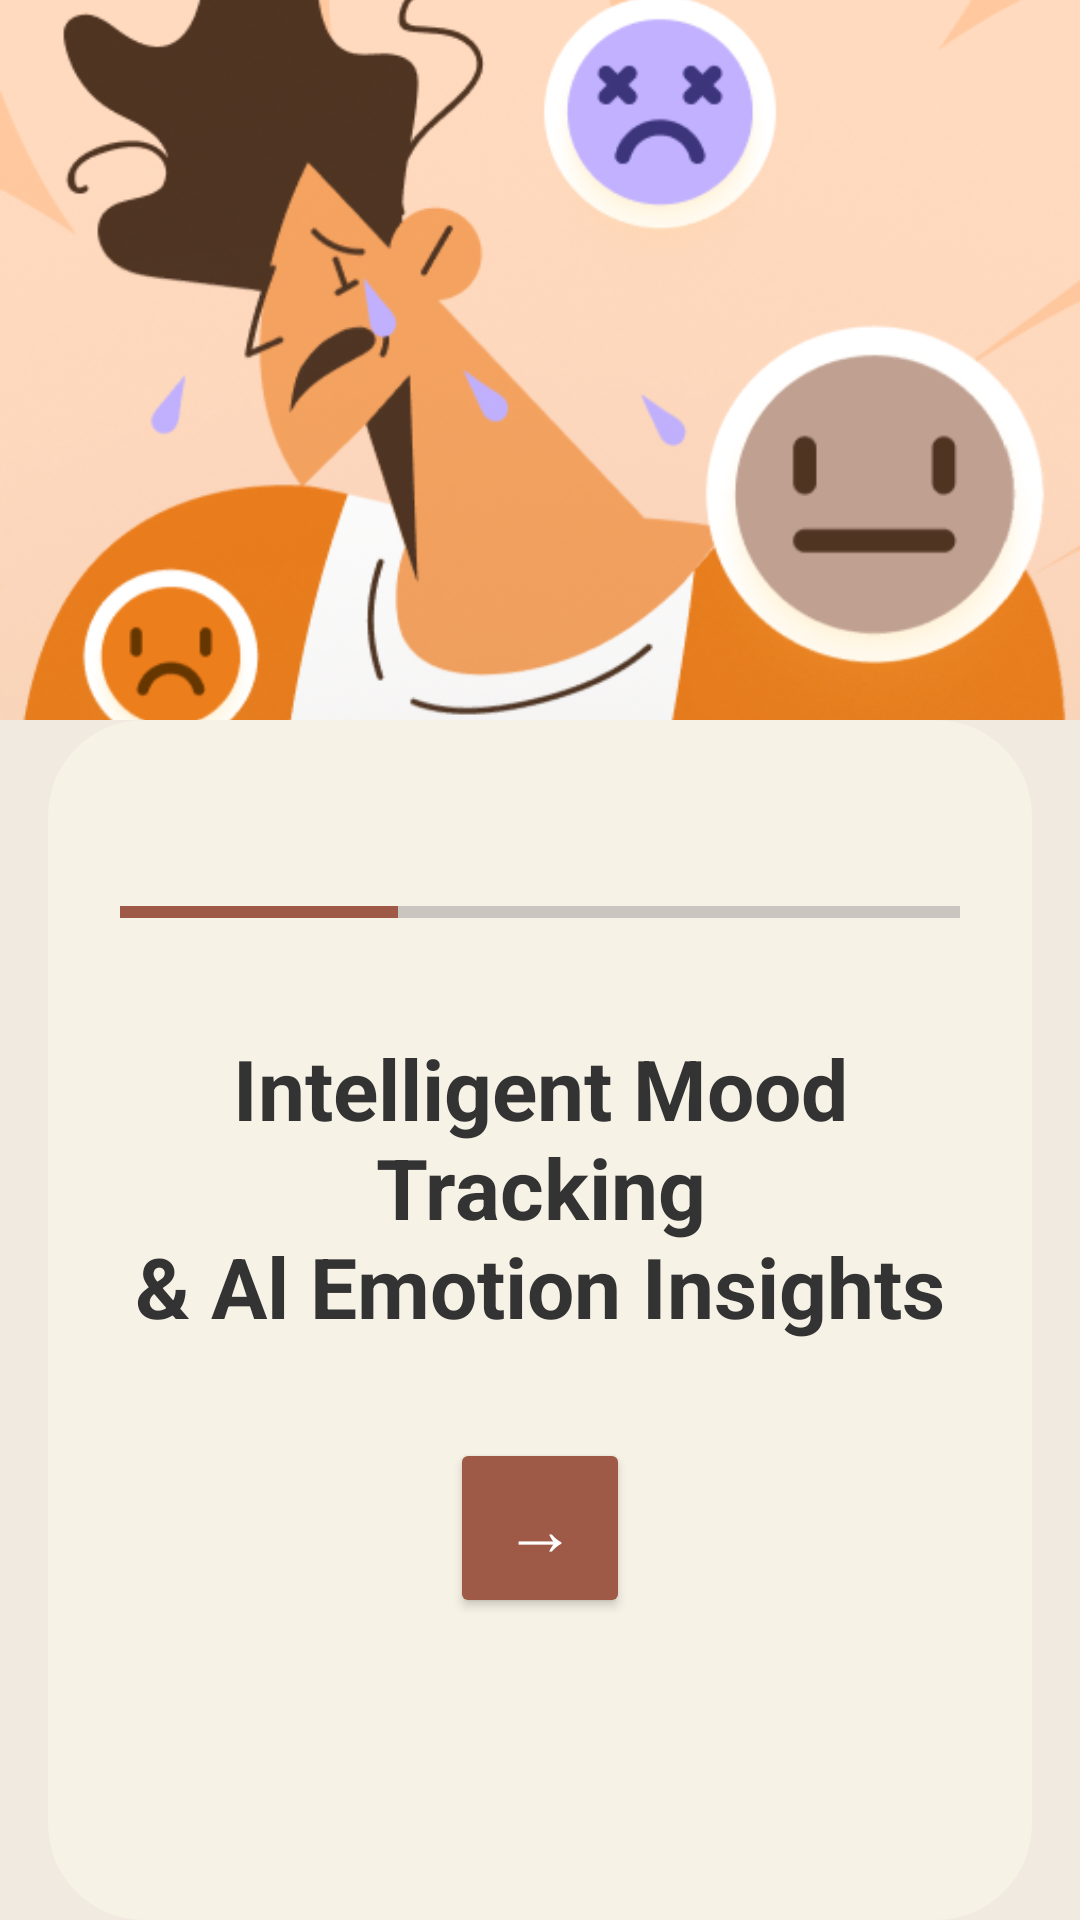

Write the Android layout XML for this screen, with the resource values it uses.
<!-- AndroidManifest.xml: application theme Theme.LabGeethmi -->
<!-- res/layout/activity_onboarding_two.xml -->
<?xml version="1.0" encoding="utf-8"?>
<androidx.constraintlayout.widget.ConstraintLayout xmlns:android="http://schemas.android.com/apk/res/android"
    xmlns:app="http://schemas.android.com/apk/res-auto"
    xmlns:tools="http://schemas.android.com/tools"
    android:layout_width="match_parent"
    android:layout_height="match_parent"
    android:background="@color/surface"
    tools:context=".OnboardingTwoActivity">

    

    
    <ImageView
        android:id="@+id/topIllustration"
        android:layout_width="0dp"
        android:layout_height="0dp"
        android:contentDescription="@string/abstract_illustration"
        android:scaleType="centerCrop"
        android:src="@drawable/onboard2"
        app:layout_constraintBottom_toTopOf="@id/cardView"
        app:layout_constraintDimensionRatio="3:2"
        app:layout_constraintEnd_toEndOf="parent"
        app:layout_constraintHorizontal_bias="1.0"
        app:layout_constraintStart_toStartOf="parent"
        app:layout_constraintTop_toTopOf="parent" />

    <androidx.cardview.widget.CardView
        android:id="@+id/cardView"
        android:layout_width="0dp"
        android:layout_height="0dp"
        android:layout_marginHorizontal="16dp"
        app:cardBackgroundColor="@color/background"
        app:cardCornerRadius="32dp"
        app:cardElevation="0dp"
        app:layout_constraintBottom_toBottomOf="parent"
        app:layout_constraintEnd_toEndOf="parent"
        app:layout_constraintStart_toStartOf="parent"
        app:layout_constraintTop_toBottomOf="@id/topIllustration"
        app:layout_constraintVertical_weight="1">

        <androidx.constraintlayout.widget.ConstraintLayout
            android:layout_width="match_parent"
            android:layout_height="match_parent"
            android:padding="24dp">

            
            <ProgressBar
                android:id="@+id/onboardingProgressBar"
                style="?android:attr/progressBarStyleHorizontal"
                android:layout_width="0dp"
                android:layout_height="wrap_content"
                android:layout_marginTop="32dp"
                android:progress="33"
                android:progressTint="@color/secondary_700"
                app:layout_constraintEnd_toEndOf="parent"
                app:layout_constraintStart_toStartOf="parent"
                app:layout_constraintTop_toTopOf="parent" />

            
            <TextView
                android:id="@+id/onboardingTitle"
                android:layout_width="0dp"
                android:layout_height="wrap_content"
                android:layout_marginTop="32dp"
                android:text="@string/Intelligent_Mood_Tracking_And_Al_Emotion_Insights"
                android:textAlignment="center"
                android:textColor="@color/on_background"
                android:textSize="28sp"
                android:textStyle="bold"
                app:layout_constraintEnd_toEndOf="parent"
                app:layout_constraintStart_toStartOf="parent"
                app:layout_constraintTop_toBottomOf="@id/onboardingProgressBar" />

            
            <Button
                android:id="@+id/nextButton"
                android:layout_width="60dp"
                android:layout_height="60dp"
                android:layout_marginTop="32dp"
                android:backgroundTint="@color/secondary_700"
                android:text="@string/arrow1"
                android:textColor="@color/on_primary"
                android:textSize="24sp"
                app:cornerRadius="30dp"
                app:layout_constraintEnd_toEndOf="parent"
                app:layout_constraintStart_toStartOf="parent"
                app:layout_constraintTop_toBottomOf="@id/onboardingTitle" />
        </androidx.constraintlayout.widget.ConstraintLayout>
    </androidx.cardview.widget.CardView>

</androidx.constraintlayout.widget.ConstraintLayout>
<!-- resources referenced by this layout -->
<resources>
  <color name="background">#F7F2E6</color>
  <color name="on_background">#333333</color>
  <color name="on_primary">#FFFFFF</color>
  <color name="secondary_700">#9E5A46</color>
  <color name="surface">#F0EAE1</color>
  <!-- drawable onboard2: png bitmap (drawable, 223936 bytes) -->
  <string name="Intelligent_Mood_Tracking_And_Al_Emotion_Insights">Intelligent Mood Tracking\n&amp; Al Emotion Insights</string>
  <string name="abstract_illustration">Abstract illustration</string>
  <string name="arrow1">→</string>
  <style name="Theme.LabGeethmi" parent="Base.Theme.LabGeethmi" />
  <style name="Base.Theme.LabGeethmi" parent="Theme.Material3.DayNight.NoActionBar">
          
          
      </style>
</resources>
